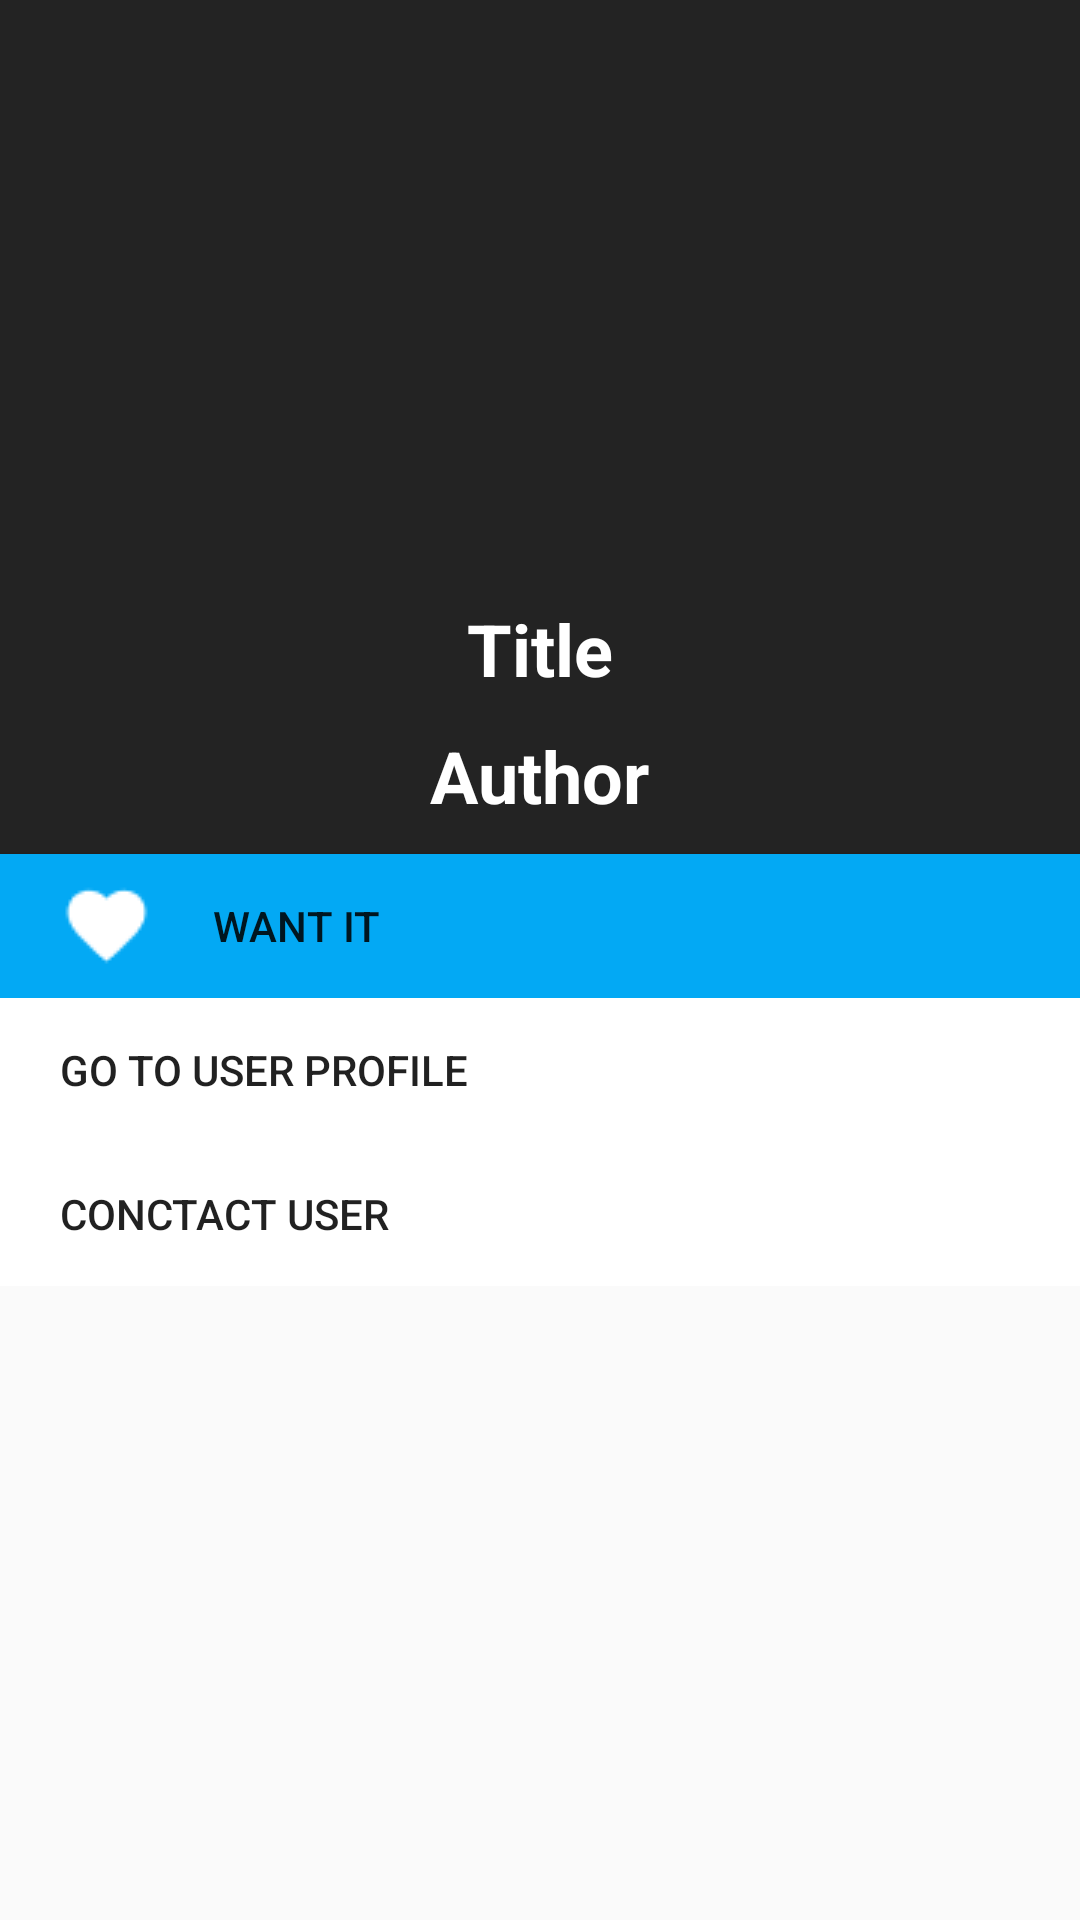

This screen was rendered from an Android layout file. Write that file and the resources it references.
<!-- AndroidManifest.xml: application theme AppTheme -->
<!-- res/layout/book_dialog.xml -->
<?xml version="1.0" encoding="utf-8"?>
<RelativeLayout xmlns:android="http://schemas.android.com/apk/res/android"
    xmlns:tools="http://schemas.android.com/tools"
    android:layout_width="350dp"
    android:layout_height="wrap_content"
    android:layout_gravity="center"
    >
    <LinearLayout
        android:layout_width="match_parent"
        android:layout_height="wrap_content"
        android:background="#232323"
        android:orientation="vertical">

        <ImageView
            android:id="@+id/dialogBookImage"
            android:layout_width="300dp"
            android:layout_height="200dp"
            tools:srcCompat="@tools:sample/avatars[0]"
            android:layout_gravity="center"
            />
        <TextView
            android:id="@+id/dialogBookTitle"
            android:layout_width="wrap_content"
            android:layout_height="wrap_content"
            android:text="@string/bookTitle"
            android:textColor="@android:color/white"
            android:textSize="24sp"
            android:layout_gravity="center"
            android:textStyle="bold"

            />
        <TextView
            android:id="@+id/dialogBookAuthor"
            android:layout_width="wrap_content"
            android:layout_height="wrap_content"
            android:text="@string/bookAuthor"
            android:layout_gravity="center"
            android:textSize="24sp"
            android:textStyle="bold"
            android:textColor="@android:color/white"
            android:layout_marginTop="10dp"
            android:layout_marginBottom="10dp"

            />

        <Button
            android:id="@+id/dialogBookLike"
            android:layout_width="match_parent"
            android:layout_height="match_parent"
            android:background="#03A9F4"
            android:drawableLeft="@drawable/like"
            android:drawablePadding="20dp"
            android:paddingLeft="20dp"
            android:text="Want It"
            android:textAlignment="textStart"

            />
        <Button
            android:id="@+id/dialogBookUser"
            android:textAlignment="textStart"
            android:drawablePadding="20dp"
            android:layout_width="match_parent"
            android:layout_height="match_parent"
            android:background="@android:color/white"
            android:drawableLeft="@drawable/ic_person_black_24dp"
            android:paddingLeft="20dp"
            android:text="Go to user profile"

            />

        <Button
            android:id="@+id/dialogBookContact"
            android:layout_width="match_parent"
            android:layout_height="match_parent"
            android:background="@android:color/white"
            android:drawableLeft="@drawable/ic_email_black_24dp"
            android:drawablePadding="20dp"
            android:paddingLeft="20dp"
            android:text="Conctact user"
            android:textAlignment="textStart"

            />



    </LinearLayout>

</RelativeLayout>
<!-- resources referenced by this layout -->
<resources>
  <!-- drawable like: png bitmap (drawable, 384 bytes) -->
  <string name="bookAuthor">Author</string>
  <string name="bookTitle">Title</string>
  <style name="AppTheme" parent="Theme.AppCompat.Light">
          
          <item name="colorPrimary">@color/colorPrimary</item>
          <item name="colorPrimaryDark">@color/colorPrimaryDark</item>
          <item name="colorAccent">@color/colorAccent</item>
          <item name="android:statusBarColor">@color/colorPrimaryDark</item>
  
      </style>
  <color name="colorPrimary">#973BFF</color>
  <color name="colorPrimaryDark">#7806FF</color>
  <color name="colorAccent">#D81B60</color>
</resources>
